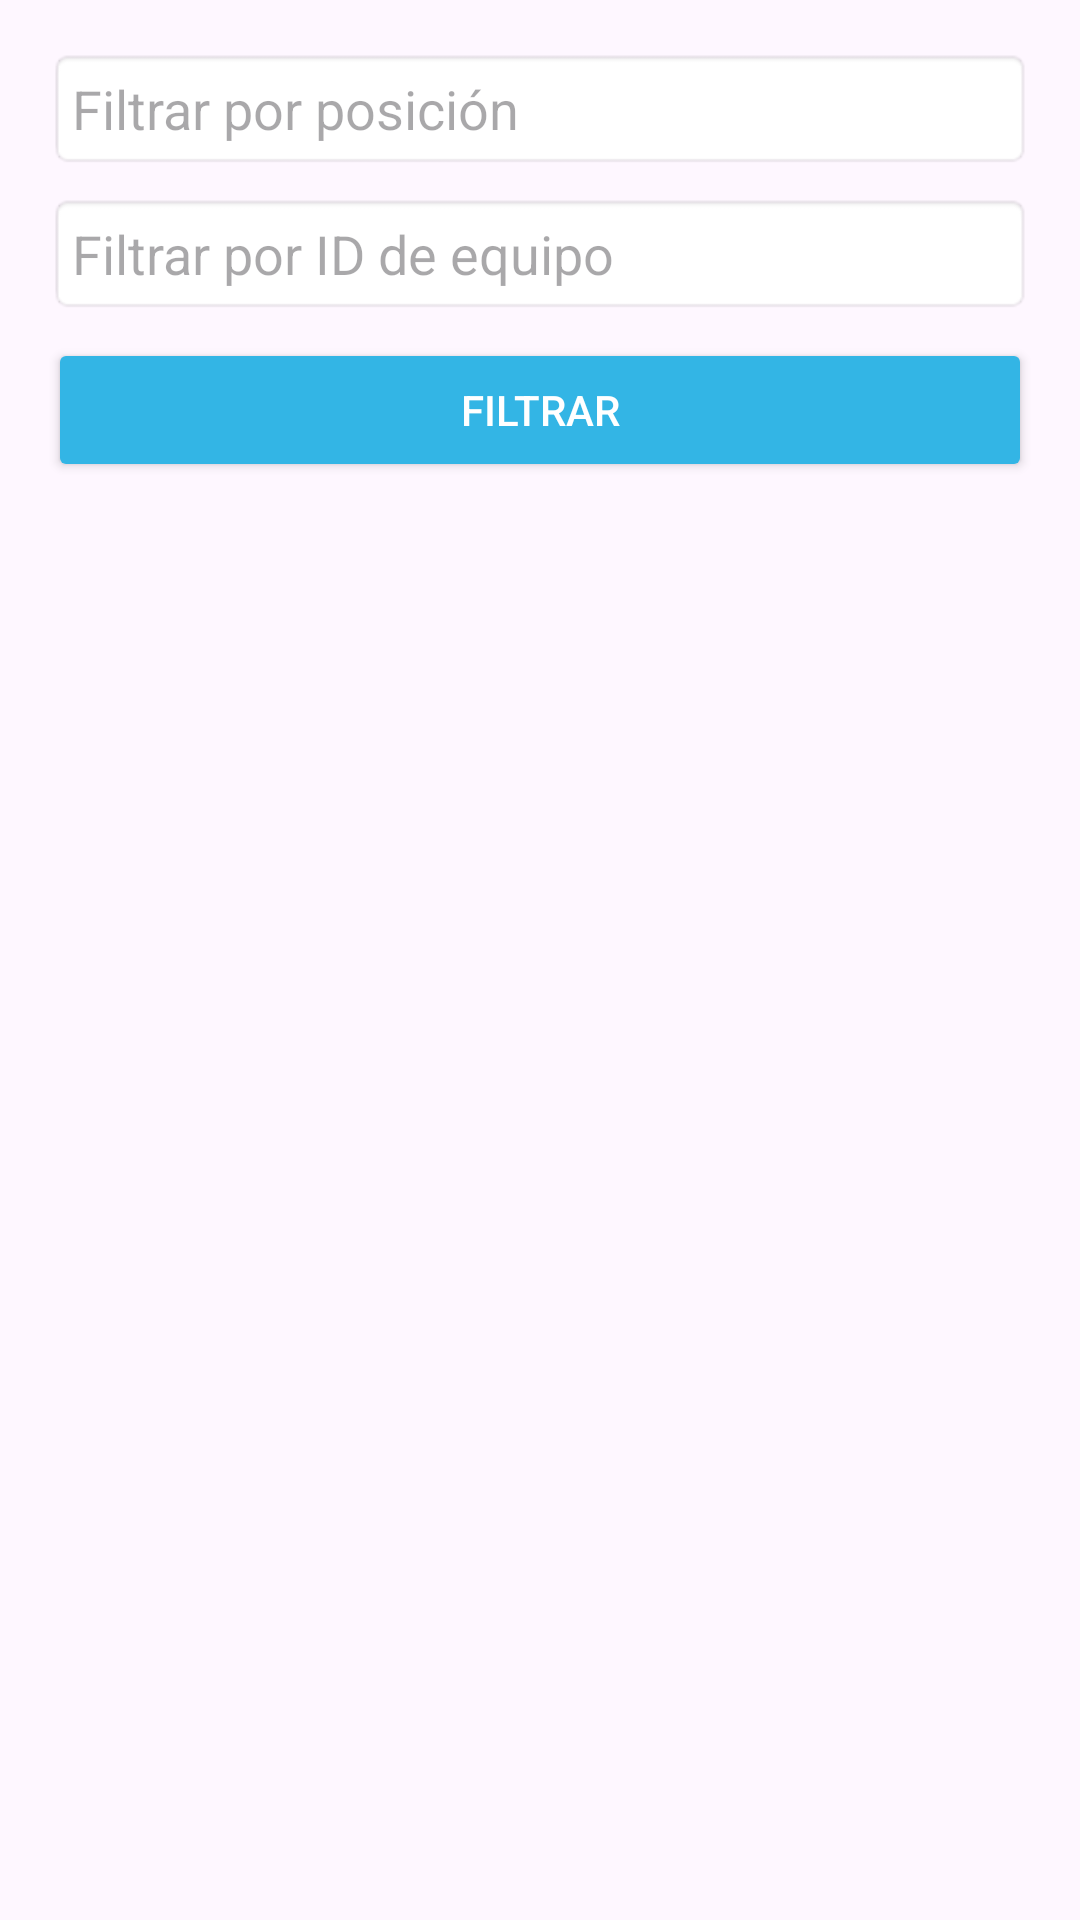

Reconstruct the res/layout file that produces this screen, plus the resources it refers to.
<!-- AndroidManifest.xml: application theme Theme.GestionClubDeportivo -->
<!-- res/layout/activity_lista_jugadores.xml -->
<?xml version="1.0" encoding="utf-8"?>
<RelativeLayout xmlns:android="http://schemas.android.com/apk/res/android"
    android:layout_width="match_parent"
    android:layout_height="match_parent"
    android:padding="16dp">

    
    <EditText
        android:id="@+id/editTextFiltroPosicion"
        android:layout_width="match_parent"
        android:layout_height="wrap_content"
        android:hint="Filtrar por posición"
        android:padding="8dp"
        android:background="@android:drawable/editbox_background"
        android:layout_marginBottom="8dp"/>

    
    <EditText
        android:id="@+id/editTextFiltroEquipo"
        android:layout_width="match_parent"
        android:layout_height="wrap_content"
        android:hint="Filtrar por ID de equipo"
        android:inputType="number"
        android:padding="8dp"
        android:background="@android:drawable/editbox_background"
        android:layout_below="@id/editTextFiltroPosicion"
        android:layout_marginBottom="8dp"/>

    
    <Button
        android:id="@+id/buttonFiltrar"
        android:layout_width="match_parent"
        android:layout_height="wrap_content"
        android:text="Filtrar"
        android:backgroundTint="@android:color/holo_blue_light"
        android:textColor="@android:color/white"
        android:layout_below="@id/editTextFiltroEquipo"
        android:layout_marginBottom="16dp"/>

    
    <ListView
        android:id="@+id/listViewJugadores"
        android:layout_width="match_parent"
        android:layout_height="wrap_content"
        android:divider="@android:color/darker_gray"
        android:dividerHeight="1dp"
        android:layout_below="@id/buttonFiltrar"/>
</RelativeLayout>
<!-- resources referenced by this layout -->
<resources>
  <style name="Theme.GestionClubDeportivo" parent="Base.Theme.GestionClubDeportivo" />
  <style name="Base.Theme.GestionClubDeportivo" parent="Theme.Material3.DayNight.NoActionBar">
          
          
      </style>
</resources>
